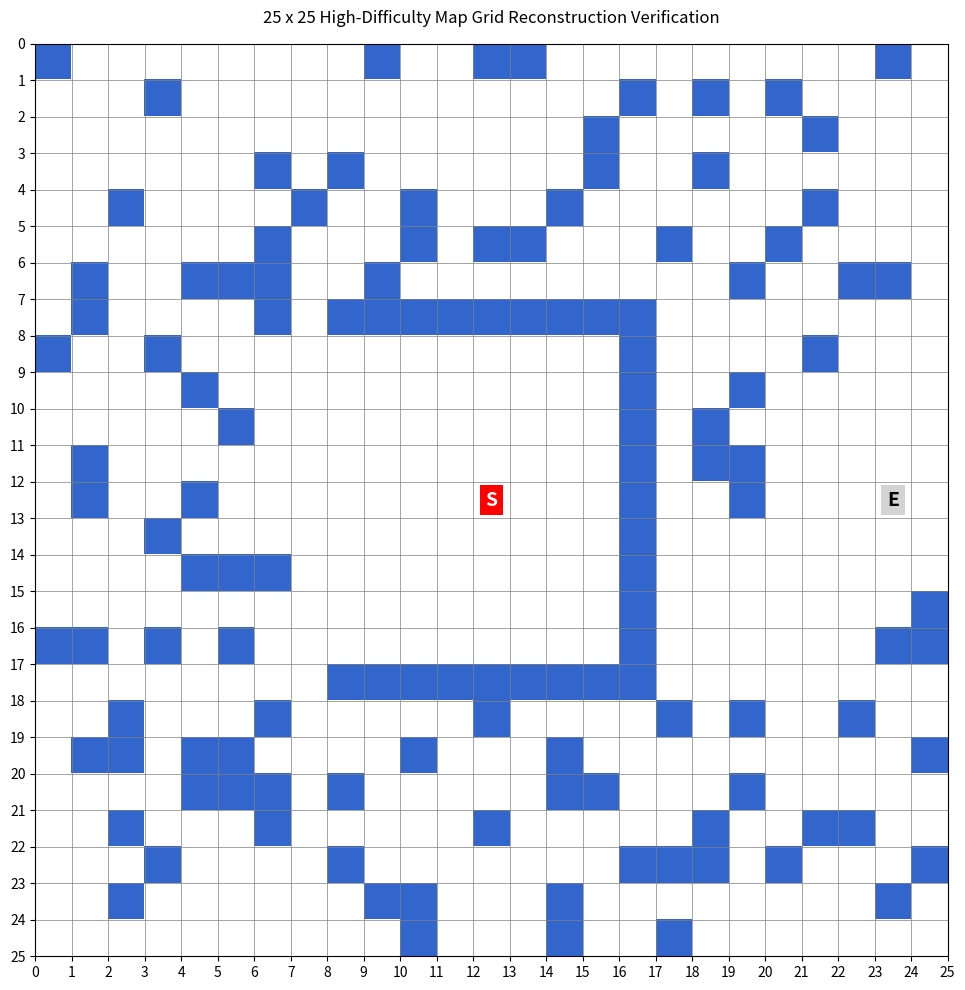

The script that saved this image:
import numpy as np
import matplotlib.pyplot as plt

# =====================================================================
# 1. 25x25 随机高难度地图矩阵定义 (0: 通路, 1: 障碍物)
# =====================================================================
MAP_GRID_25X25 = [
    [1, 0, 0, 0, 0, 0, 0, 0, 0, 1, 0, 0, 1, 1, 0, 0, 0, 0, 0, 0, 0, 0, 0, 1, 0], # Row 0
    [0, 0, 0, 1, 0, 0, 0, 0, 0, 0, 0, 0, 0, 0, 0, 0, 1, 0, 1, 0, 1, 0, 0, 0, 0], # Row 1
    [0, 0, 0, 0, 0, 0, 0, 0, 0, 0, 0, 0, 0, 0, 0, 1, 0, 0, 0, 0, 0, 1, 0, 0, 0], # Row 2
    [0, 0, 0, 0, 0, 0, 1, 0, 1, 0, 0, 0, 0, 0, 0, 1, 0, 0, 1, 0, 0, 0, 0, 0, 0], # Row 3
    [0, 0, 1, 0, 0, 0, 0, 1, 0, 0, 1, 0, 0, 0, 1, 0, 0, 0, 0, 0, 0, 1, 0, 0, 0], # Row 4
    [0, 0, 0, 0, 0, 0, 1, 0, 0, 0, 1, 0, 1, 1, 0, 0, 0, 1, 0, 0, 1, 0, 0, 0, 0], # Row 5
    [0, 1, 0, 0, 1, 1, 1, 0, 0, 1, 0, 0, 0, 0, 0, 0, 0, 0, 0, 1, 0, 0, 1, 1, 0], # Row 6
    [0, 1, 0, 0, 0, 0, 1, 0, 1, 1, 1, 1, 1, 1, 1, 1, 1, 0, 0, 0, 0, 0, 0, 0, 0], # Row 7 -> U型陷阱顶壁
    [1, 0, 0, 1, 0, 0, 0, 0, 0, 0, 0, 0, 0, 0, 0, 0, 1, 0, 0, 0, 0, 1, 0, 0, 0], # Row 8 -> U型陷阱底壁(右)开始
    [0, 0, 0, 0, 1, 0, 0, 0, 0, 0, 0, 0, 0, 0, 0, 0, 1, 0, 0, 1, 0, 0, 0, 0, 0], # Row 9
    [0, 0, 0, 0, 0, 1, 0, 0, 0, 0, 0, 0, 0, 0, 0, 0, 1, 0, 1, 0, 0, 0, 0, 0, 0], # Row 10
    [0, 1, 0, 0, 0, 0, 0, 0, 0, 0, 0, 0, 0, 0, 0, 0, 1, 0, 1, 1, 0, 0, 0, 0, 0], # Row 11
    [0, 1, 0, 0, 1, 0, 0, 0, 0, 0, 0, 0, 0, 0, 0, 0, 1, 0, 0, 1, 0, 0, 0, 0, 0], # Row 12 -> 包含起点 S
    [0, 0, 0, 1, 0, 0, 0, 0, 0, 0, 0, 0, 0, 0, 0, 0, 1, 0, 0, 0, 0, 0, 0, 0, 0], # Row 13
    [0, 0, 0, 0, 1, 1, 1, 0, 0, 0, 0, 0, 0, 0, 0, 0, 1, 0, 0, 0, 0, 0, 0, 0, 0], # Row 14
    [0, 0, 0, 0, 0, 0, 0, 0, 0, 0, 0, 0, 0, 0, 0, 0, 1, 0, 0, 0, 0, 0, 0, 0, 1], # Row 15
    [1, 1, 0, 1, 0, 1, 0, 0, 0, 0, 0, 0, 0, 0, 0, 0, 1, 0, 0, 0, 0, 0, 0, 1, 1], # Row 16
    [0, 0, 0, 0, 0, 0, 0, 0, 1, 1, 1, 1, 1, 1, 1, 1, 1, 0, 0, 0, 0, 0, 0, 0, 0], # Row 17 -> U型陷阱底壁
    [0, 0, 1, 0, 0, 0, 1, 0, 0, 0, 0, 0, 1, 0, 0, 0, 0, 1, 0, 1, 0, 0, 1, 0, 0], # Row 18
    [0, 1, 1, 0, 1, 1, 0, 0, 0, 0, 1, 0, 0, 0, 1, 0, 0, 0, 0, 0, 0, 0, 0, 0, 1], # Row 19
    [0, 0, 0, 0, 1, 1, 1, 0, 1, 0, 0, 0, 0, 0, 1, 1, 0, 0, 0, 1, 0, 0, 0, 0, 0], # Row 20
    [0, 0, 1, 0, 0, 0, 1, 0, 0, 0, 0, 0, 1, 0, 0, 0, 0, 0, 1, 0, 0, 1, 1, 0, 0], # Row 21
    [0, 0, 0, 1, 0, 0, 0, 0, 1, 0, 0, 0, 0, 0, 0, 0, 1, 1, 1, 0, 1, 0, 0, 0, 1], # Row 22
    [0, 0, 1, 0, 0, 0, 0, 0, 0, 1, 1, 0, 0, 0, 1, 0, 0, 0, 0, 0, 0, 0, 0, 1, 0], # Row 23
    [0, 0, 0, 0, 0, 0, 0, 0, 0, 0, 1, 0, 0, 0, 1, 0, 0, 1, 0, 0, 0, 0, 0, 0, 0]  # Row 24
]

# =====================================================================
# 2. 起点与终点坐标定义 (格式均为 (Row, Col) 索引)
# =====================================================================
START_POS = (12, 12)  # 对应红色 'S' 块中心
END_POS = (12, 23)    # 对应灰色 'E' 块中心


# =====================================================================
# 3. 矩阵精准复现验证程序 (运行此脚本可直接核对生成的网格)
# =====================================================================
def verify_and_draw_map(matrix, start, end):
    grid = np.array(matrix)
    rows, cols = grid.shape
    
    # 构建学术 RGB 显示画布
    display_img = np.ones((rows, cols, 3))
    display_img[grid == 1] = [0.2, 0.4, 0.8]  # 蓝色障碍物对齐
    
    fig, ax = plt.subplots(figsize=(10, 10))
    ax.imshow(display_img, extent=[0, cols, rows, 0])
    
    # 标出起点和终点
    ax.text(start[1]+0.5, start[0]+0.5, 'S', va='center', ha='center', color='white', weight='bold', fontsize=14, bbox=dict(facecolor='red', edgecolor='none'))
    ax.text(end[1]+0.5, end[0]+0.5, 'E', va='center', ha='center', color='black', weight='bold', fontsize=14, bbox=dict(facecolor='lightgray', edgecolor='none'))
    
    # 严格匹配原图的 Grid 排版
    ax.set_xticks(range(cols + 1))
    ax.set_yticks(range(rows + 1))
    ax.grid(True, color='gray', linestyle='-', linewidth=0.5)
    
    # 调整坐标轴标签，使其每格递增 1 且完美贴合原图
    ax.set_xticklabels(range(cols + 1))
    ax.set_yticklabels(range(rows + 1))
    
    plt.title("25 x 25 High-Difficulty Map Grid Reconstruction Verification", fontsize=12, pad=15)
    plt.tight_layout()
    plt.show()

if __name__ == "__main__":
    # 执行验证绘图
    verify_and_draw_map(MAP_GRID_25X25, START_POS, END_POS)
